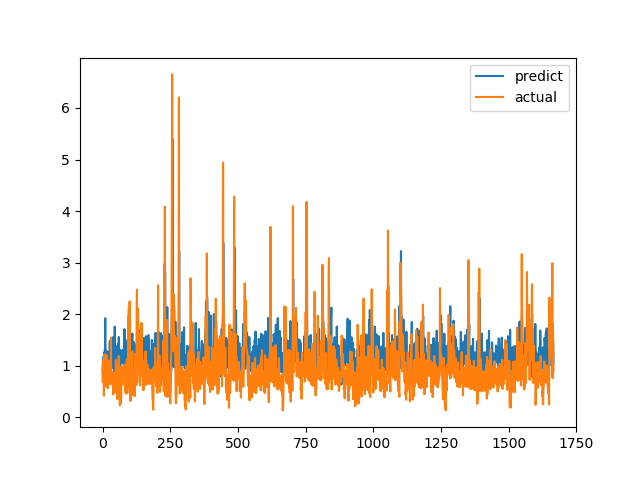

The data file committed next to this chart (first rows):
predict, actual
0.8785, 0.6915
1.067, 0.8558
1.049, 0.7094
1.019, 1.015
1.182, 1.116
1.092, 0.4183
1.251, 1.002
0.8456, 1.219
1.303, 1.143
1.316, 0.6528
1.92, 0.6747
1.067, 0.601
0.7675, 0.6695
1.057, 0.6538
1.293, 0.7814
0.6438, 1.206
1.258, 0.8469
0.9962, 0.8286
0.9212, 0.6482
0.9574, 0.5624
1.033, 0.7183
1.268, 1.1
1.211, 0.9542
1.044, 0.729
1.036, 0.6694
1.078, 0.8631
1.351, 0.6465
1.483, 0.8223
0.8757, 0.9236
1.383, 0.8301
1.159, 1.067
1.246, 1.546
1.432, 0.6827
0.9668, 0.6386
0.9547, 0.6464
1.248, 0.6881
1.08, 0.7274
1.31, 0.65
1.55, 0.8694
1.248, 0.4409
1.463, 0.4519
1.094, 0.7575
0.6949, 0.4952
0.9427, 0.6851
1.045, 0.7244
1.758, 0.8654
1.235, 0.74
0.9053, 0.8071
1.22, 0.8204
1.325, 1.114
1.363, 1.109
1.285, 0.4751
0.9808, 1.039
1.294, 0.9458
0.9517, 0.7878
1.368, 0.3505
1.406, 0.9368
1.002, 0.9868
1.426, 0.647
1.433, 1.03
... 1,606 more rows
